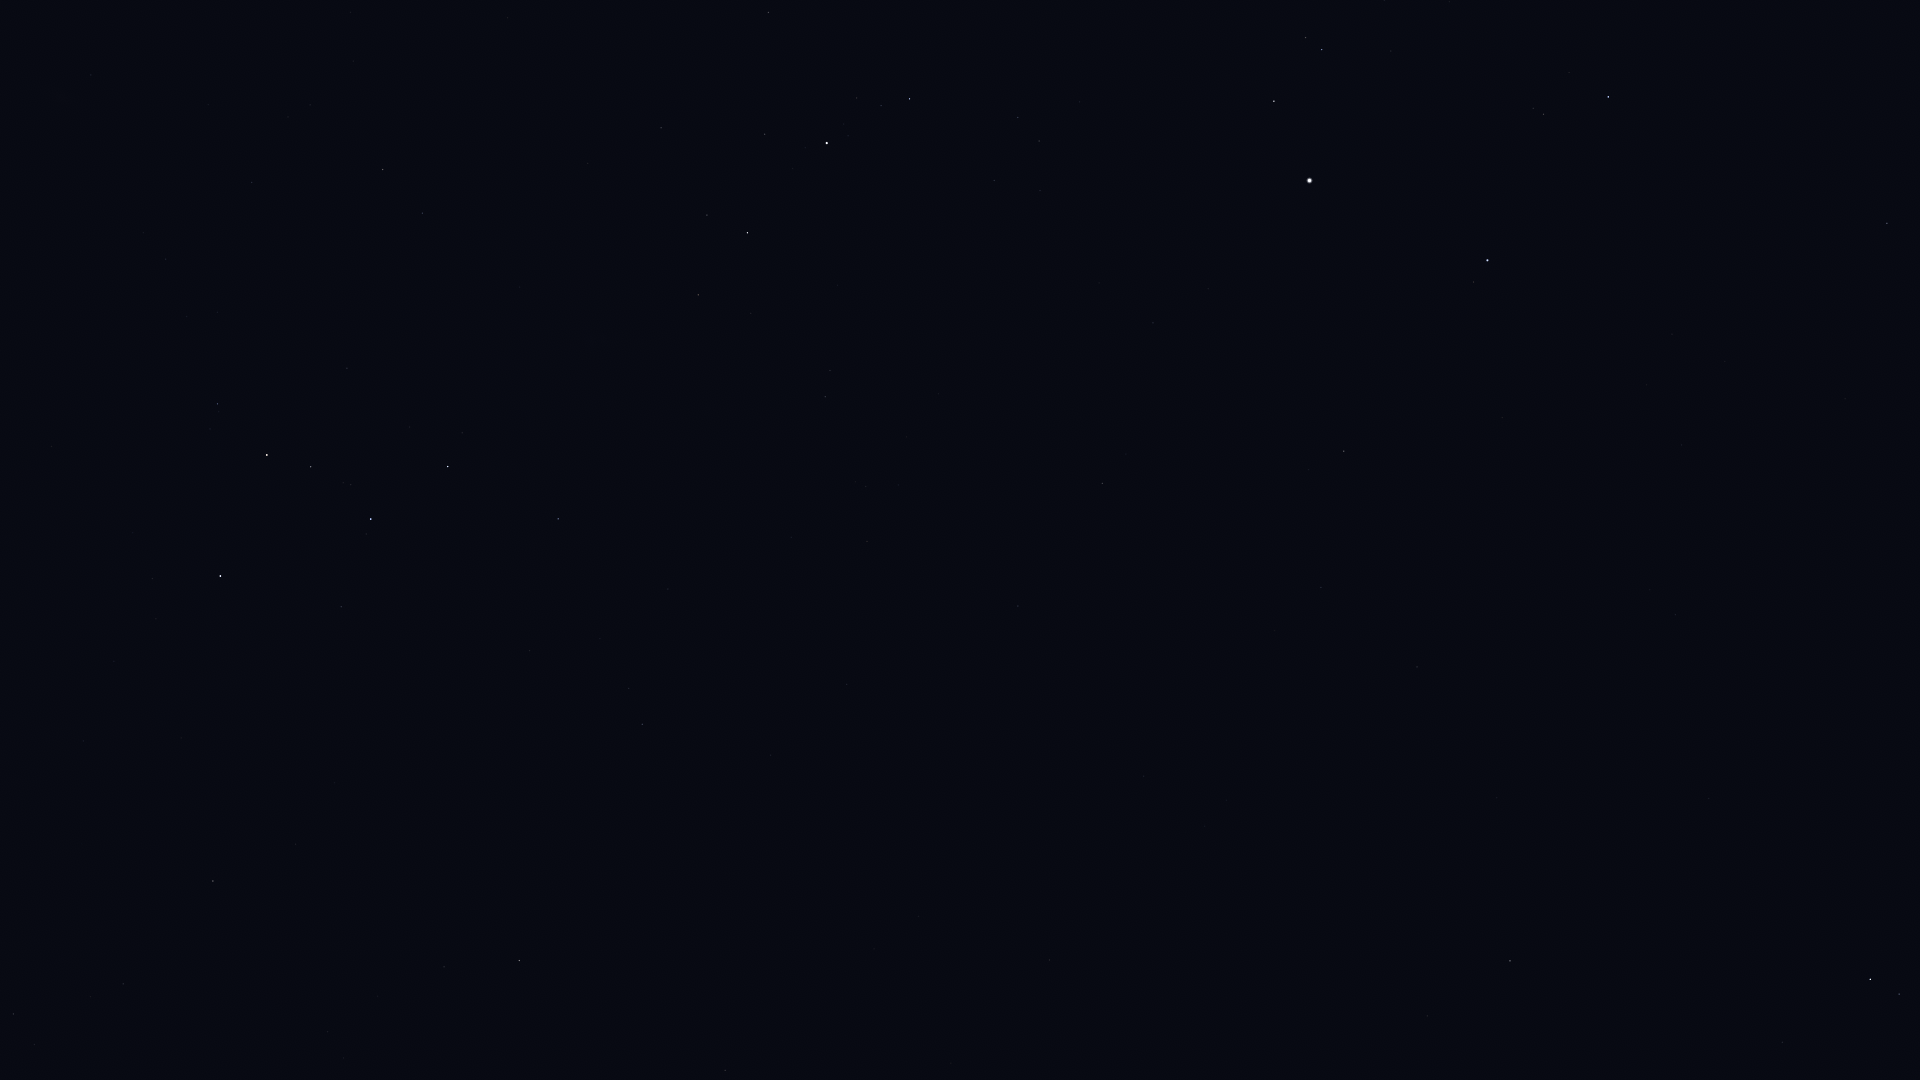

Values plotted in this chart, from the file beside it:
Star_ID, Name, X, Y
746, Caph, 220, 576
2920, Fulu, 217, 404
3179, Schedar, 267, 455
3821, Achird, 311, 467
3881, HIP 3881, 91, 75
107418, Castula, 351, 485
6411, Adhil, 288, 117
6686, Ruchbah, 448, 467
7607, Nembus, 383, 170
8886, Segin, 558, 519
13192, Nushagak, 727, 691
13268, Miram, 698, 295
14328, HIP 14328, 747, 233
14668, Misam, 768, 12
15863, Mirfak, 827, 143
16228, HIP 16228, 825, 397
17358, HIP 17358, 909, 99
17959, HIP 17959, 847, 684
18505, HIP 18505, 898, 485
22783, HIP 22783, 1018, 606
23416, Almaaz, 1274, 101
23453, Saclateni, 1305, 38
23767, Haedus, 1322, 50
24003, Mago, 1016, 696
24608, Capella, 1309, 180
25110, HIP 25110, 918, 916
28360, Menkalinan, 1487, 260
28380, Mahasim, 1608, 97
30060, HIP 30060, 1321, 587
30860, Lucilinburhuc, 1698, 229
32916, Nervia, 1745, 347
33018, HIP 33018, 1887, 223
33449, HIP 33449, 1417, 667
36145, HIP 36145, 1675, 615
40687, Násti, 1479, 931
41704, Muscida, 1510, 961
44127, Talitha, 1870, 979
44471, Alkaphrah, 1899, 994
108917, Kurhah, 123, 984
112724, HIP 112724, 213, 881
116727, Errai, 519, 961
